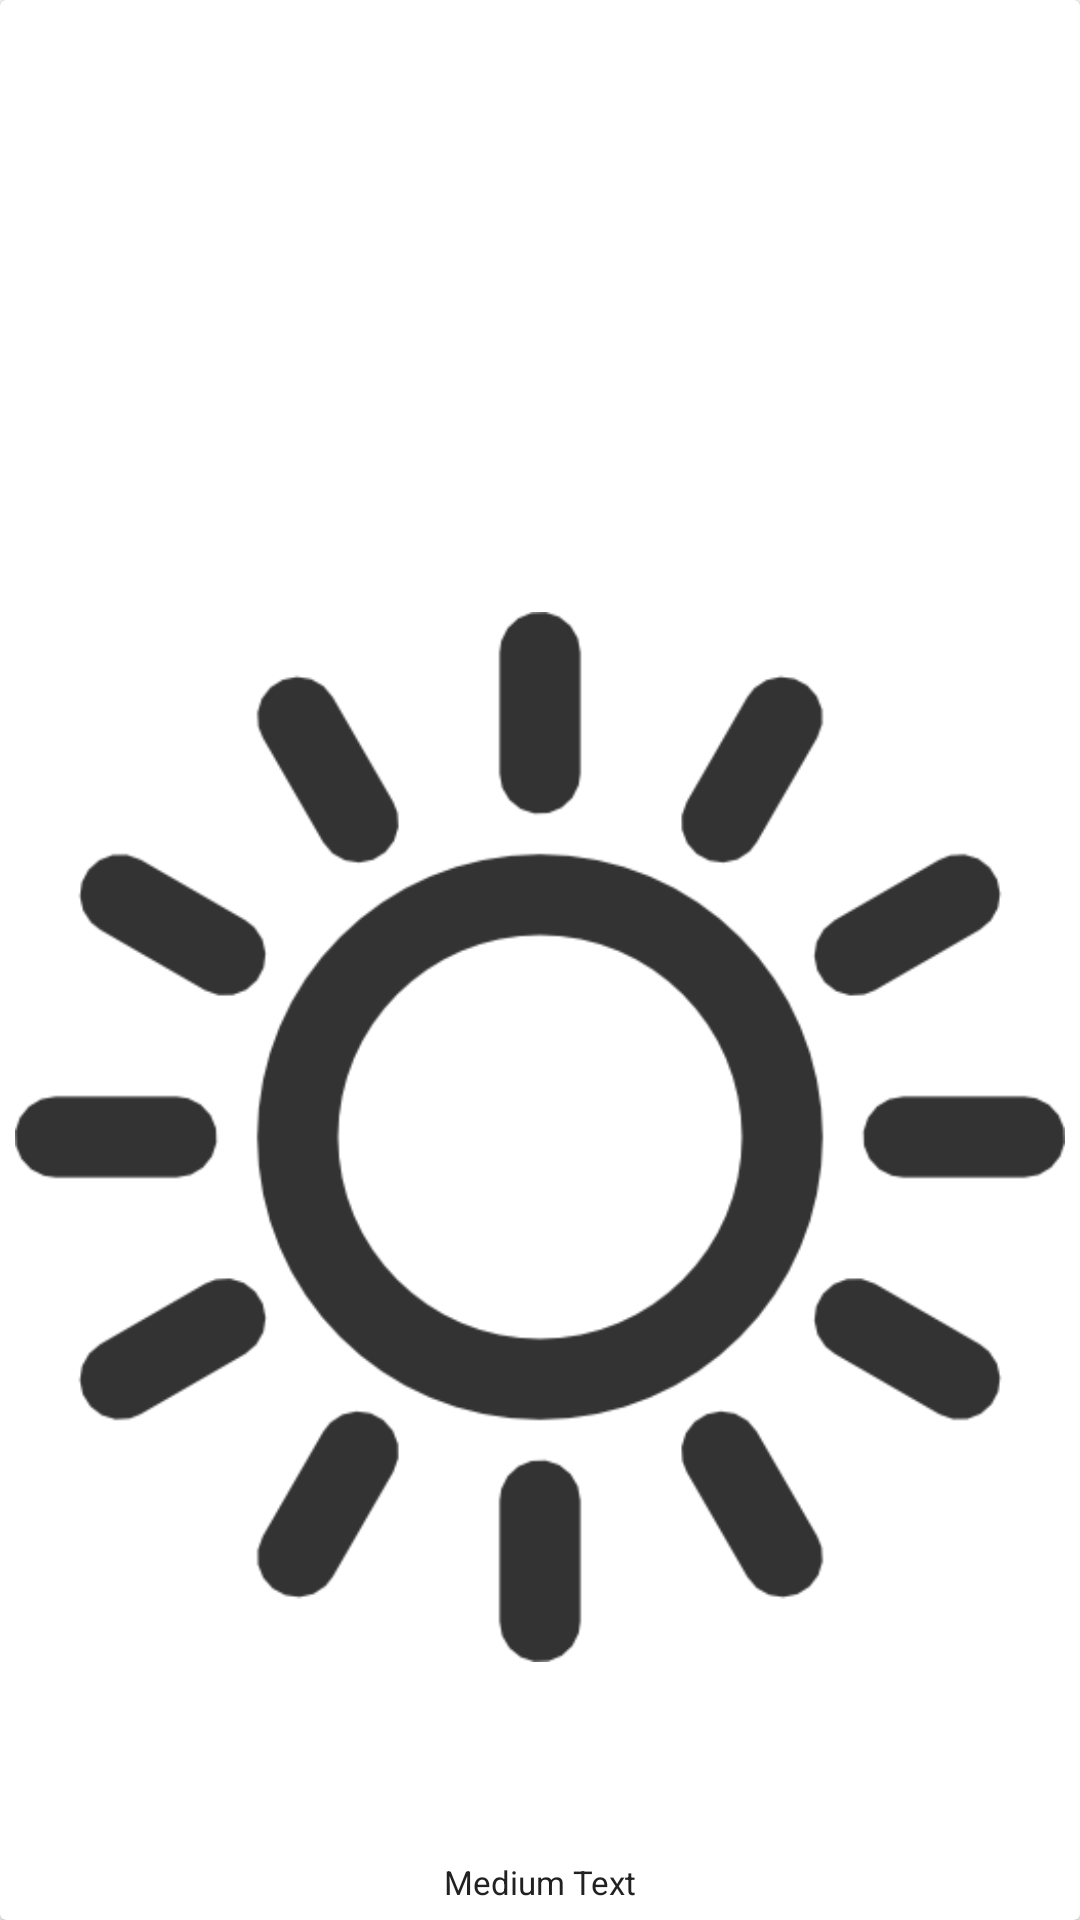

The Android layout XML behind this screen, and the referenced resources:
<!-- AndroidManifest.xml: application theme AppTheme -->
<!-- res/layout/homescreentwowaylayout_item.xml -->
<?xml version="1.0" encoding="utf-8"?>

<android.support.v7.widget.CardView xmlns:android="http://schemas.android.com/apk/res/android"
    xmlns:cardview="http://schemas.android.com/apk/res-auto"
    android:id="@+id/cdviewHomeScreenListItem"
    android:layout_width="@dimen/homecardview_item_width_phone"
    android:layout_height="@dimen/homecardview_item_height_phone"
    android:layout_margin="3dp"
    android:foreground="@drawable/itemseletor"
    cardview:cardCornerRadius="2dp"
    cardview:cardElevation="1dp">

    <RelativeLayout
        android:layout_width="match_parent"
        android:layout_height="match_parent">

        <ImageView
            android:layout_width="wrap_content"
            android:layout_height="wrap_content"
            android:layout_alignParentBottom="true"
            android:layout_centerHorizontal="true"
            android:layout_margin="5dp"
            android:src="@drawable/sun_icon" />

        <TextView
            android:id="@+id/tvCategory"
            style="@style/TextView_Custom_Style"
            android:layout_width="match_parent"
            android:layout_height="wrap_content"
            android:layout_above="@+id/tvStationName"
            android:gravity="center"
            android:maxLines="1"
            android:paddingBottom="5dp"
            android:paddingEnd="2dp"
            android:paddingLeft="2dp"
            android:paddingRight="2dp"
            android:paddingStart="2dp"
            android:paddingTop="5dp"
            android:singleLine="true"
            android:text="HINDI"
            android:textSize="10sp" />


        <TextView
            android:id="@+id/tvStationName"
            style="@style/TextView_Custom_Style"
            android:layout_width="match_parent"
            android:layout_height="25dp"
            android:layout_alignParentBottom="true"
            android:layout_alignParentEnd="true"
            android:layout_alignParentRight="true"
            android:gravity="center"
            android:paddingEnd="2dp"
            android:paddingLeft="2dp"
            android:paddingRight="2dp"
            android:paddingStart="2dp"
            android:singleLine="true"
            android:text="Medium Text"
            android:textColor="@color/black_alpha87"
            android:textSize="11sp" />

        <com.github.ivbaranov.mfb.MaterialFavoriteButton
            android:id="@+id/btnFavorite"
            android:layout_width="wrap_content"
            android:layout_height="wrap_content"
            android:layout_alignParentEnd="true"
            android:layout_alignParentRight="true"
            android:layout_alignParentTop="true"
            android:layout_marginEnd="-9dp"
            android:layout_marginRight="-9dp"
            android:layout_marginTop="-9dp"
            android:focusable="false"
            android:focusableInTouchMode="false"
            android:visibility="gone" />


        <ImageView
            android:id="@+id/btnInfo"
            android:layout_width="30dp"
            android:layout_height="30dp"
            android:layout_alignParentLeft="true"
            android:layout_alignParentStart="true"
            android:layout_alignParentTop="true"
            android:focusable="false"
            android:focusableInTouchMode="false"
            android:padding="5dp"
            android:src="@drawable/ic_info_outline_white_24dp"
            android:visibility="gone" />

    </RelativeLayout>
</android.support.v7.widget.CardView>
<!-- resources referenced by this layout -->
<resources>
  <color name="black_alpha87">#212121</color>
  <dimen name="homecardview_item_height_phone">115dp</dimen>
  <dimen name="homecardview_item_width_phone">110dp</dimen>
  <!-- drawable itemseletor (drawable) -->
  <?xml version="1.0" encoding="utf-8"?>
  
  <selector xmlns:android="http://schemas.android.com/apk/res/android">
  
      <item android:state_pressed="true">
          <shape>
              <solid android:color="@color/colorHighlight"></solid>
          </shape>
      </item>
      <item>
          <shape>
              <solid android:color="@android:color/transparent"></solid>
          </shape>
      </item>
  </selector>
  <!-- drawable sun_icon: png bitmap (drawable, 8230 bytes) -->
  <style name="TextView_Custom_Style" parent="@android:style/TextAppearance.Medium">
          <item name="android:textSize">14sp</item>
          <item name="android:textColor">@color/colorWhite</item>
      </style>
  <style name="AppTheme" parent="Theme.AppCompat.Light.DarkActionBar">
          
          <item name="colorPrimary">@color/colorPrimary</item>
          <item name="colorPrimaryDark">@color/colorPrimaryDark</item>
          <item name="colorAccent">@color/colorAccent</item>
      </style>
  <color name="colorHighlight">#20d3d3d3</color>
  <color name="colorWhite">#ffffff</color>
  <color name="colorPrimary">#2cb6ae</color>
  <color name="colorPrimaryDark">#00a49d</color>
  <color name="colorAccent">#FF4081</color>
</resources>
